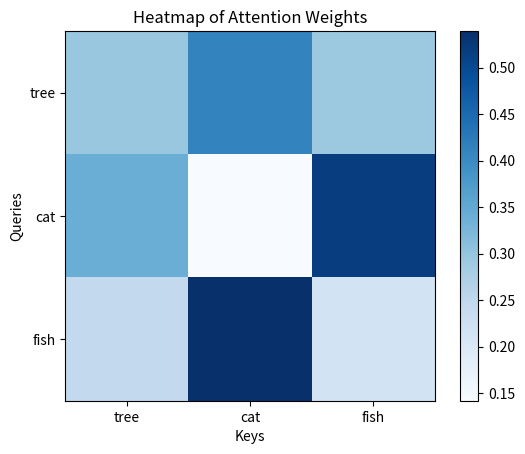

Recreate this plot in Python.
import numpy as np
import matplotlib.pyplot as plt
import math
emb = {
  "cat":  np.array([1.0, 0.2]),   
  "dog":  np.array([0.9, 0.3]),
  "fish": np.array([0.1, 1.0]),  
  "tree": np.array([0.2, 0.6])    
}
Sentence = ["tree", "cat", "fish"]
seq_len = len(Sentence)
d = 2 # because of this simple example the amount of dimensions is only 2 (2 numbers in a array)
X = np.zeros((seq_len, d)) # seq_len means the amount of words in the array

for i, word in enumerate(Sentence):
    X[i] = emb[word]

Wq = np.random.randn(d, d)
Wk = np.random.randn(d, d)
Wv = np.random.randn(d, d)
Q = X @ Wq.T
K = X @ Wk.T
V = X @ Wv.T

scores = Q @ K.T
scaled_scores = scores / math.sqrt(d)
attention = np.zeros((seq_len, d))
weights = np.exp(scaled_scores) / np.exp(scaled_scores).sum(axis=1, keepdims=True)
attention = weights @ V

plt.imshow(weights, cmap="Blues", interpolation='nearest')
plt.title("Heatmap of Attention Weights")
plt.xlabel("Keys")
plt.ylabel("Queries")
plt.xticks(range(seq_len), Sentence)
plt.yticks(range(seq_len), Sentence)
plt.colorbar()
plt.show()

print("X shape:", X.shape)
print("Q shape:", Q.shape)
print("K shape:", K.shape)
print("V shape:", V.shape)
print("Attention:\n", attention)
#for i, word in enumerate(Sentence):
#    softmax = np.exp(scaled_scores[i]) / np.exp(scaled_scores[i]).sum()
#weights = np.exp(scaled_scores[i]) / np.exp(scaled_scores[i]).sum()
#attention_i = weights @ V